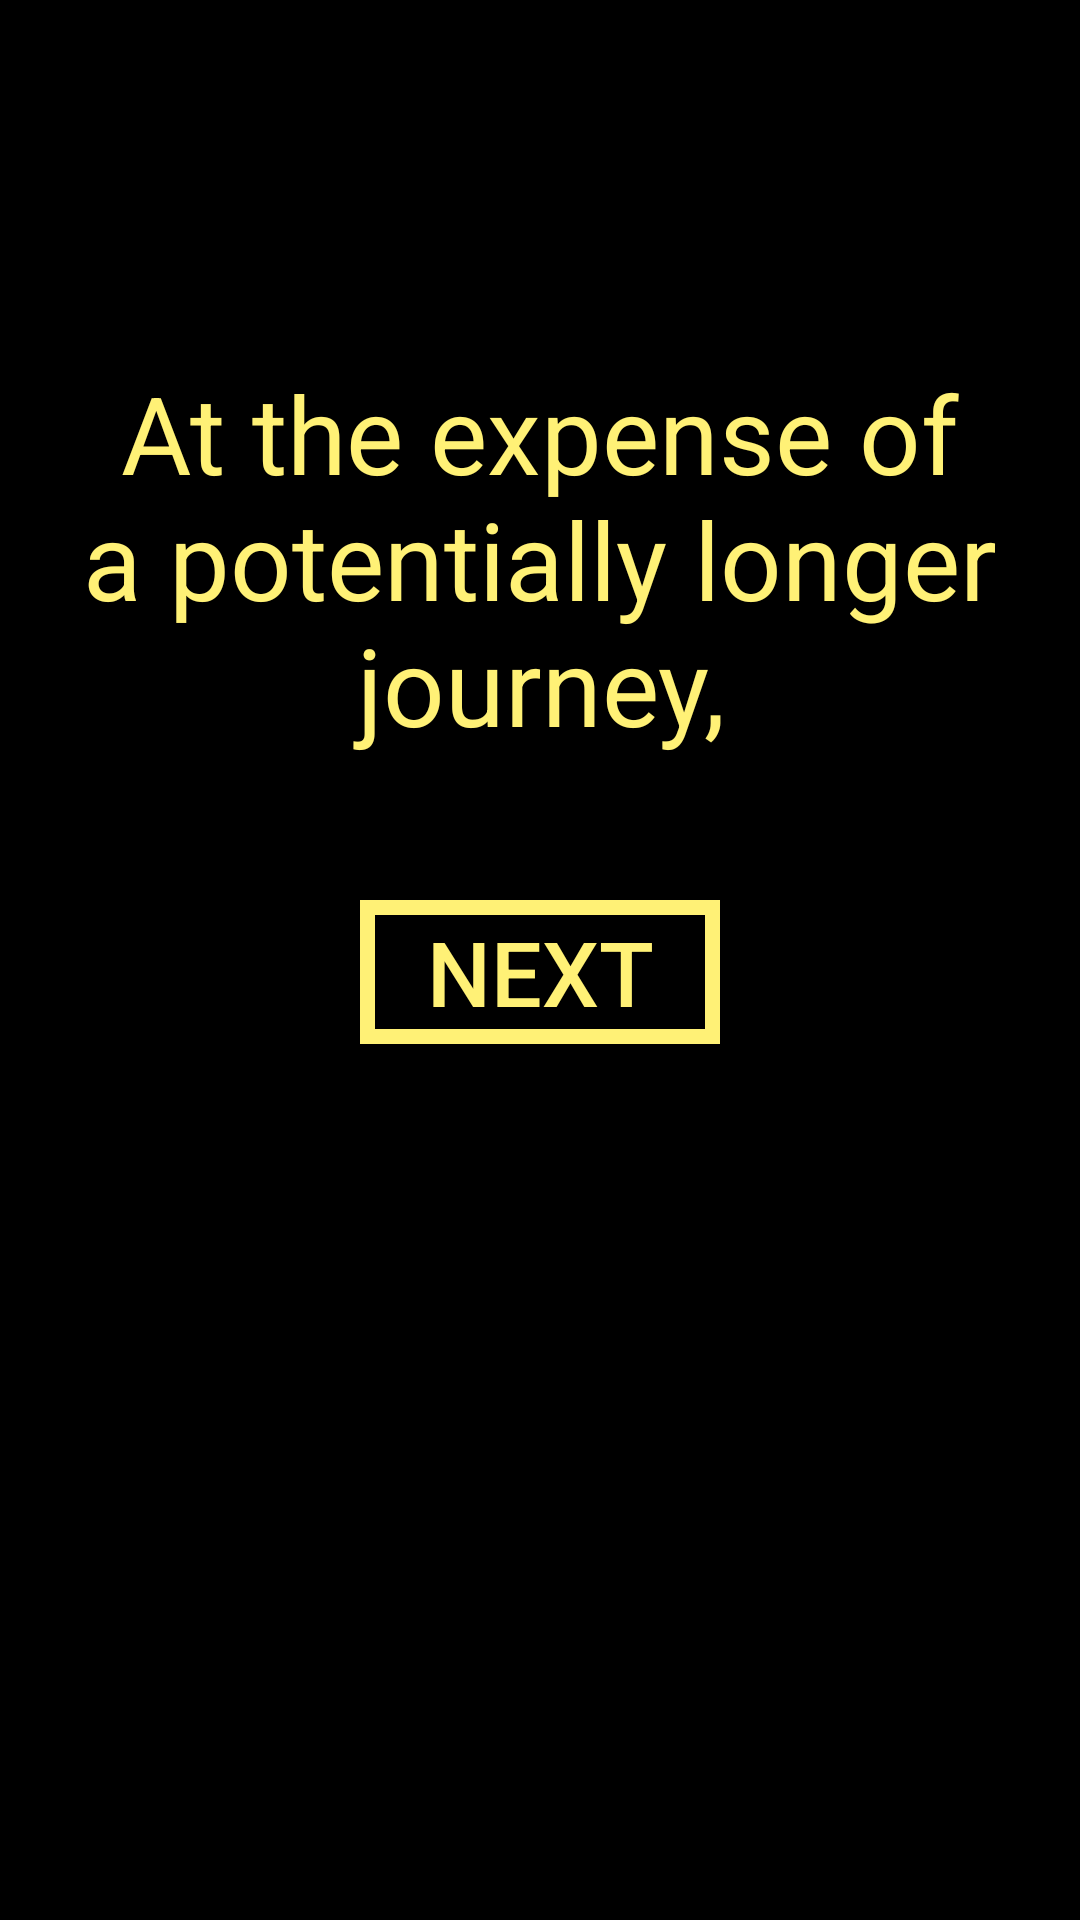

Here is an Android app screen rendered from its layout file. Give the layout XML and the strings, colors and styles it references.
<!-- AndroidManifest.xml: application theme AppTheme -->
<!-- res/layout/activity_question3b.xml -->
<?xml version="1.0" encoding="utf-8"?>

<RelativeLayout xmlns:android="http://schemas.android.com/apk/res/android"
    xmlns:app="http://schemas.android.com/apk/res-auto"
    xmlns:tools="http://schemas.android.com/tools"
    android:layout_width="match_parent"
    android:layout_height="match_parent"
    android:orientation="vertical"
    android:background="@color/colorPrimaryBlack"
    tools:context=".MainActivity">

    <Button
        android:id="@+id/btn_next3"
        android:layout_width="match_parent"
        android:layout_height="wrap_content"
        android:layout_centerHorizontal="true"
        android:layout_gravity="center_horizontal"
        android:layout_marginLeft="120dp"
        android:layout_marginTop="300dp"
        android:layout_marginRight="120dp"
        android:background="@drawable/my_button_bg"
        android:text="Next"
        android:textColor="@color/colorFontYellow"
        android:textSize="30dp" />

    <TextView
        android:id="@+id/textView"
        android:layout_width="match_parent"
        android:layout_height="wrap_content"
        android:layout_gravity="center"
        android:layout_marginLeft="20dp"
        android:layout_marginTop="120dp"
        android:layout_marginRight="20dp"
        android:gravity="center"
        android:text="At the expense of
 a potentially longer journey,"

        android:textColor="@color/colorFontYellow"
        android:textSize="36sp" />





</RelativeLayout>
<!-- resources referenced by this layout -->
<resources>
  <color name="colorFontYellow">#fff176</color>
  <color name="colorPrimaryBlack">#000000</color>
  <!-- drawable my_button_bg (drawable) -->
  <?xml version="1.0" encoding="utf-8"?>
  
  
  
      <shape xmlns:android="http://schemas.android.com/apk/res/android"
          android:shape="rectangle"
          android:color  = "@color/colorPrimaryBlack">
          <stroke android:width="15px" android:color="@color/colorFontYellow" />
  
      </shape>
  <style name="AppTheme" parent="Theme.AppCompat.Light.DarkActionBar">
          
          <item name="colorPrimary">@color/colorPrimaryBlack</item>
          <item name="colorPrimaryDark">@color/colorPrimaryDark</item>
          <item name="colorAccent">@color/colorAccent</item>
          <item name="colorBackgroundFloating">@color/colorPrimaryBlack</item>
  
      </style>
  <color name="colorPrimaryDark">#00574B</color>
  <color name="colorAccent">#D81B60</color>
  
  
      /Our inputs
</resources>
